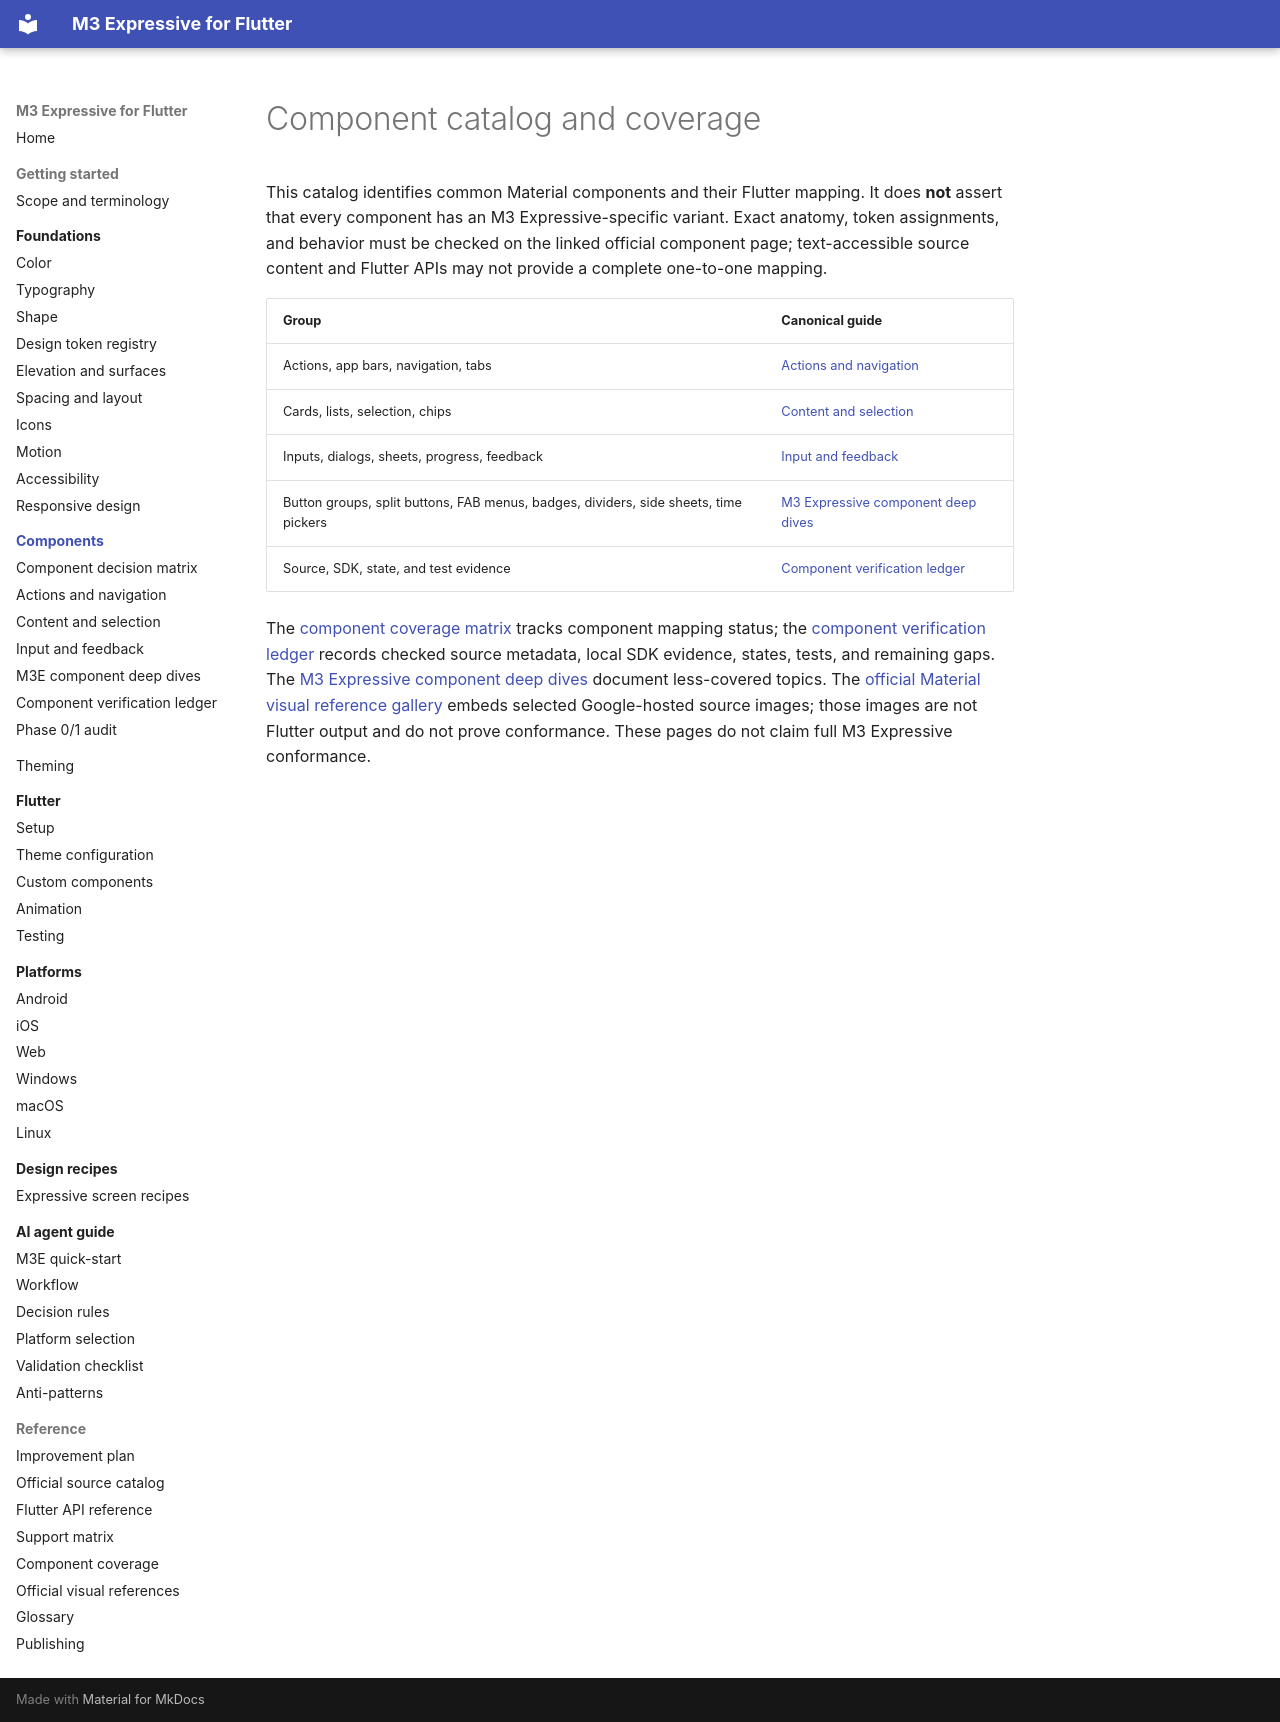

repository: Abdiaziiz09/Flutter-M3E-Design · page: components/index.html · generator: mkdocs

# Component catalog and coverage

This catalog identifies common Material components and their Flutter mapping. It does **not** assert that every component has an M3 Expressive-specific variant. Exact anatomy, token assignments, and behavior must be checked on the linked official component page; text-accessible source content and Flutter APIs may not provide a complete one-to-one mapping.

| Group | Canonical guide |
|---|---|
| Actions, app bars, navigation, tabs | [Actions and navigation](actions-and-navigation.md) |
| Cards, lists, selection, chips | [Content and selection](content-and-selection.md) |
| Inputs, dialogs, sheets, progress, feedback | [Input and feedback](input-and-feedback.md) |
| Button groups, split buttons, FAB menus, badges, dividers, side sheets, time pickers | [M3 Expressive component deep dives](expressive-component-deep-dives.md) |
| Source, SDK, state, and test evidence | [Component verification ledger](../reference/component-verification-ledger.md) |

The [component coverage matrix](../reference/component-coverage.md) tracks component mapping status; the [component verification ledger](../reference/component-verification-ledger.md) records checked source metadata, local SDK evidence, states, tests, and remaining gaps. The [M3 Expressive component deep dives](expressive-component-deep-dives.md) document less-covered topics. The [official Material visual reference gallery](../reference/visual-reference-gallery.md) embeds selected Google-hosted source images; those images are not Flutter output and do not prove conformance. These pages do not claim full M3 Expressive conformance.
